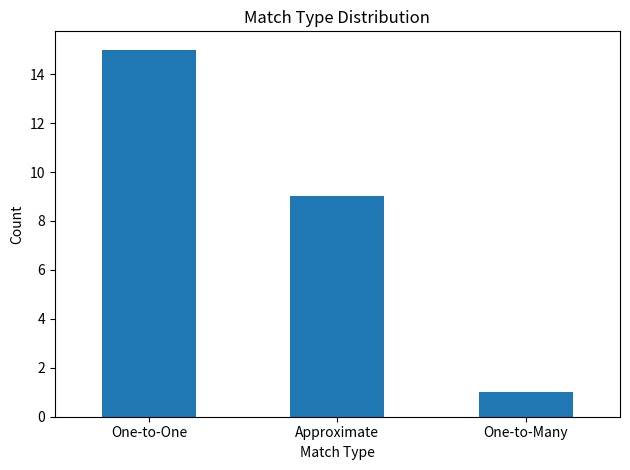
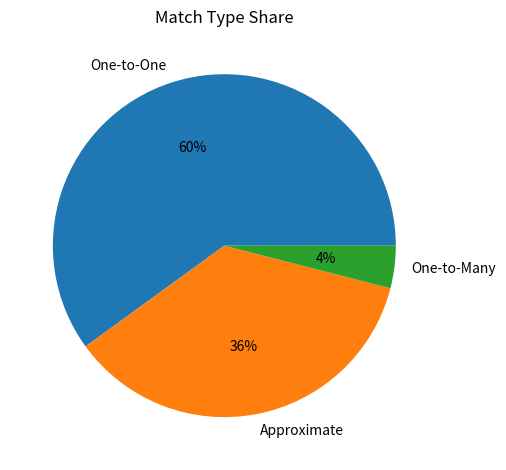

Reproduce these figures in Python, in order. (Note: this script raises an exception after producing the figures.)
import pandas as pd
import matplotlib.pyplot as plt

data = [
    ["01.11","Growing of cereals","0111","Growing of cereals","One-to-One","Same activity definition"],
    ["01.62","Animal support","0162","Animal support","One-to-One","Direct match"],
    ["08.11","Stone quarrying","0810","Stone, sand, clay","Approximate","ISIC is broader"],
    ["10.13","Meat processing","1010","Meat processing","Approximate","ISIC is broader"],
    ["13.10","Textile fibres","1311","Textile fibres","One-to-One","Same scope"],
    ["20.11","Industrial gases","2011","Basic chemicals","Approximate","ISIC groups categories"],
    ["21.10","Pharma basic","2100","Pharma products","Approximate","ISIC combines categories"],
    ["26.20","Computers manufacturing","2620","Computers manufacturing","One-to-One","Exact match"],
    ["27.11","Electric motors","2710","Electrical equipment","Approximate","ISIC broader"],
    ["29.10","Motor vehicles","2910","Motor vehicles","One-to-One","Exact match"],
    ["35.11","Electricity production","3510","Electricity supply","Approximate","ISIC combines activities"],
    ["36.00","Water supply","3600","Water supply","One-to-One","Exact match"],
    ["41.10","Building development","4100","Construction","Approximate","ISIC combines"],
    ["43.21","Electrical installation","4321","Electrical installation","One-to-One","Exact match"],
    ["46.51","Wholesale IT","4651","Wholesale IT","One-to-One","Exact match"],
    ["47.11","Retail stores","4711","Retail stores","One-to-One","Exact match"],
    ["49.10","Rail transport","4911","Rail transport","One-to-One","Exact match"],
    ["62.01","Programming","6201","Programming","One-to-One","Exact match"],
    ["62.02","IT consultancy","6202","IT services","One-to-Many","ISIC splits services"],
    ["63.11","Data hosting","6311","Data hosting","One-to-One","Exact match"],
    ["68.20","Real estate renting","6820","Real estate","One-to-One","Exact match"],
    ["70.22","Business consulting","7020","Consulting","Approximate","ISIC merges categories"],
    ["72.11","Biotech R&D","7210","Science R&D","Approximate","ISIC broader"],
    ["81.21","Cleaning buildings","8121","Cleaning","One-to-One","Exact match"],
    ["86.10","Hospitals","8610","Hospitals","One-to-One","Exact match"]
]

columns = ["NACE Code","NACE Description","ISIC Code","ISIC Description","Match Type","Rationale"]

df = pd.DataFrame(data, columns=columns)

summary = df["Match Type"].value_counts()

print("\nMatch Type Summary:\n")
print(summary)

plt.figure()
summary.plot(kind="bar")
plt.title("Match Type Distribution")
plt.xlabel("Match Type")
plt.ylabel("Count")
plt.xticks(rotation=0)
plt.tight_layout()
plt.savefig("match_type_bar.png")
plt.close()

plt.figure()
summary.plot(kind="pie", autopct='%1.0f%%')
plt.title("Match Type Share")
plt.ylabel("")
plt.tight_layout()
plt.savefig("match_type_pie.png")
plt.close()

file_name = "Patel_Axit_MappingTask_NACE_to_ISIC.xlsx"

with pd.ExcelWriter(file_name, engine="openpyxl") as writer:
    df.to_excel(writer, sheet_name="Mapping", index=False)
    summary = df["Match Type"].value_counts().sort_index()
    summary_df = summary.to_frame(name="Count")
    summary_df["Percentage"] = (summary_df["Count"] / len(df)) * 100
    summary_df.to_excel(writer, sheet_name="Summary")

print("\nExcel file + charts created successfully.")
